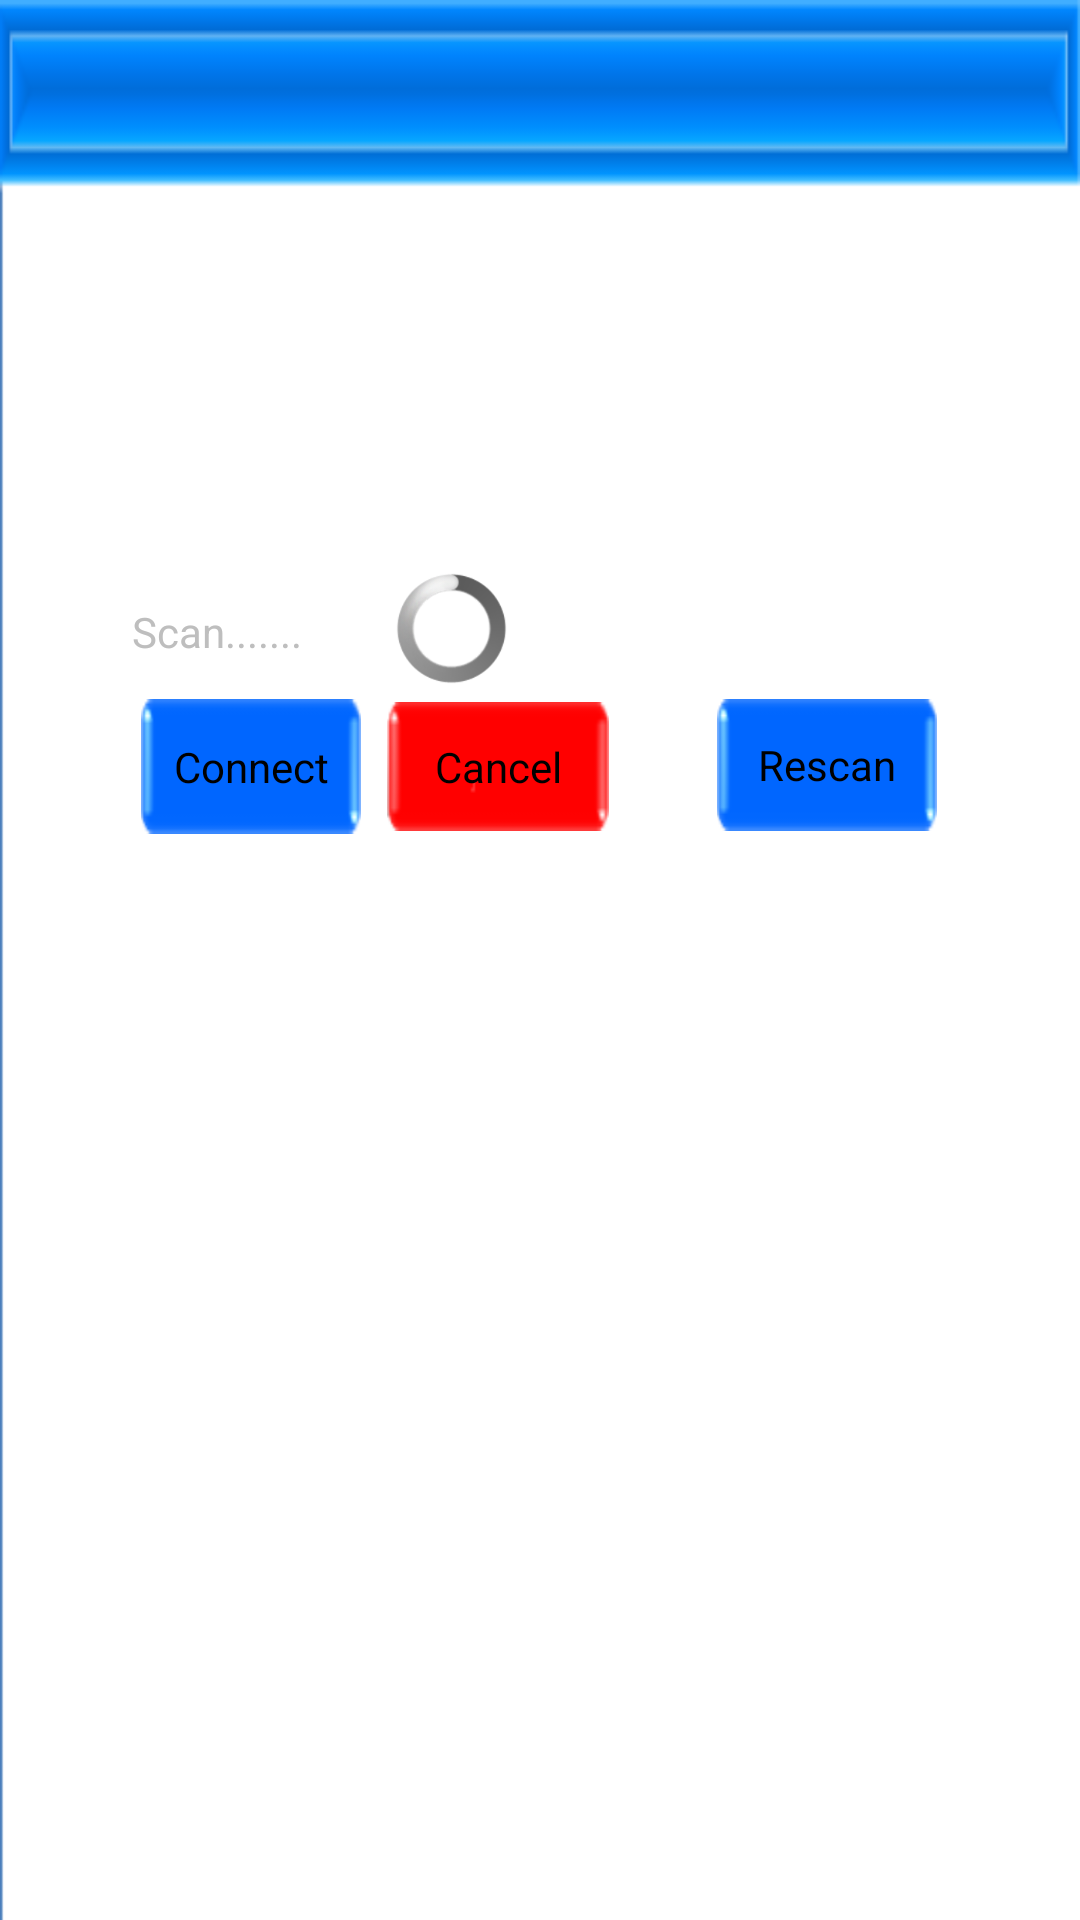

Write the Android layout XML for this screen, with the resource values it uses.
<!-- AndroidManifest.xml: application theme android:Theme.NoTitleBar.Fullscreen -->
<!-- res/layout/fragment_ap_selector.xml -->
<?xml version="1.0" encoding="utf-8"?>

<AbsoluteLayout xmlns:android="http://schemas.android.com/apk/res/android"
    xmlns:tools="http://schemas.android.com/tools"
    android:id="@+id/AbsoluteLayout1"
    android:layout_width="fill_parent"
    android:layout_height="match_parent"
    android:background="@drawable/volumeadjust_background"
    tools:context=".HWMP2PClient" >

    <RadioGroup
        android:id="@+id/apGroup"
        android:layout_width="265dp"
        android:layout_height="95dp"
        android:layout_x="61dp"
        android:layout_y="85dp" >
    </RadioGroup>

    <Button
        android:id="@+id/apselector_rescan"
        android:layout_width="wrap_content"
        android:layout_height="44dp"
        android:layout_x="239dp"
        android:layout_y="233dp"
        android:background="@drawable/positivebutton"
        android:text="Rescan" />

    <Button
        android:id="@+id/apselector_connect"
        android:layout_width="wrap_content"
        android:layout_height="45dp"
        android:layout_x="47dp"
        android:layout_y="233dp"
        android:background="@drawable/positivebutton"
        android:text="Connect" />

    <Button
        android:id="@+id/apselector_cancel"
        android:layout_width="wrap_content"
        android:layout_height="43dp"
        android:layout_x="129dp"
        android:layout_y="234dp"
        android:background="@drawable/negativebutton"
        android:text="Cancel" />

    <ProgressBar
        android:id="@+id/progressBar1"
        style="?android:attr/progressBarStyleLarge"
        android:layout_width="37dp"
        android:layout_height="37dp"
        android:layout_x="132dp"
        android:layout_y="191dp" />

    <TextView
        android:id="@+id/apselector_scantextview"
        android:layout_width="wrap_content"
        android:layout_height="wrap_content"
        android:layout_x="44dp"
        android:layout_y="201dp"
        android:text="Scan......." />

</AbsoluteLayout>
<!-- resources referenced by this layout -->
<resources>
  <!-- drawable negativebutton: png bitmap (drawable-hdpi, 3524 bytes) -->
  <!-- drawable positivebutton: png bitmap (drawable-hdpi, 3537 bytes) -->
  <!-- drawable volumeadjust_background: png bitmap (drawable-hdpi, 4128 bytes) -->
</resources>
